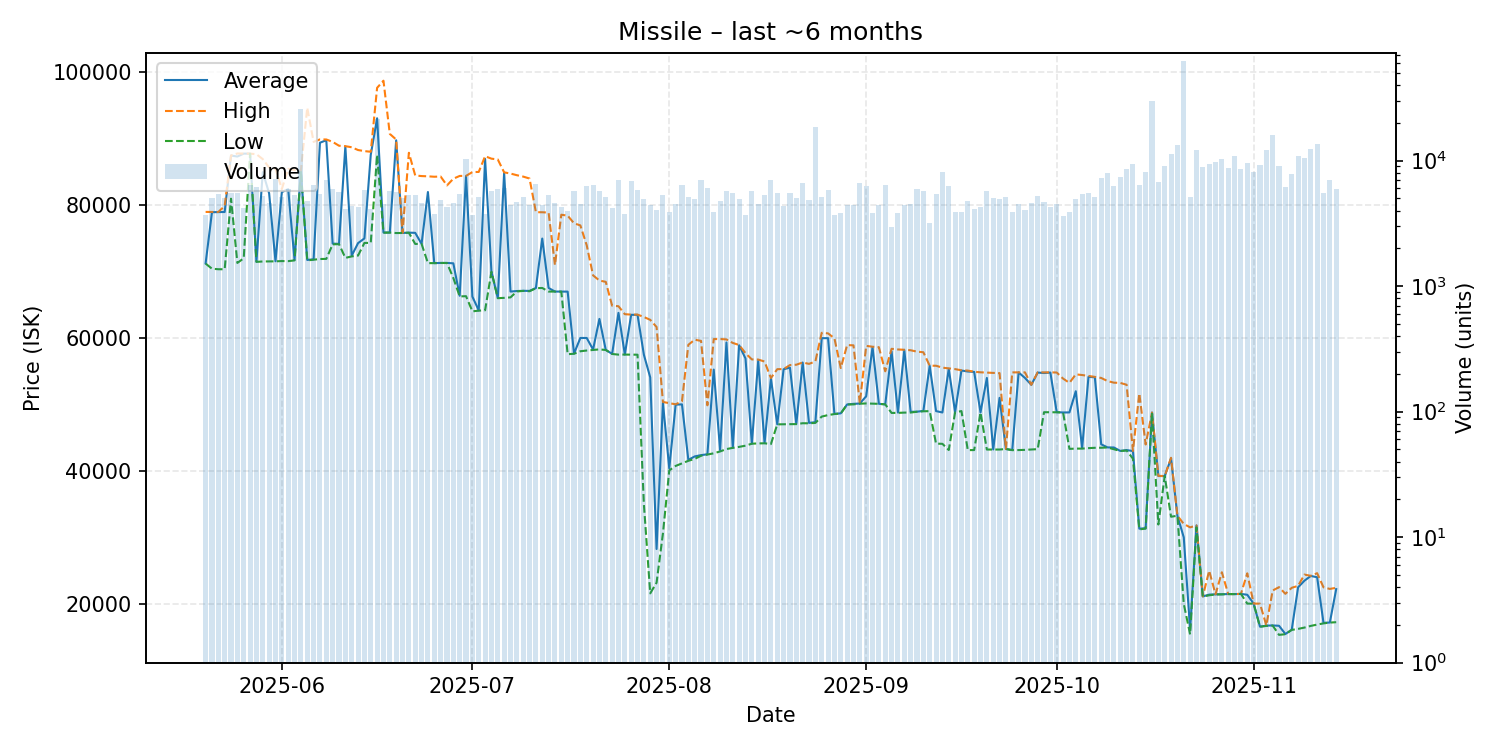

Data behind this chart, as committed beside it:
date, average, highest, lowest, order_count, volume
2025-05-20, 71260, 79000, 71220, 653, 3698
2025-05-21, 78960, 78990, 70450, 701, 5081
2025-05-22, 78970, 78990, 70370, 655, 5416
2025-05-23, 78990, 79900, 70370, 699, 5062
2025-05-24, 87490, 87500, 80990, 757, 5545
2025-05-25, 87340, 87800, 71320, 858, 5490
2025-05-26, 87780, 87790, 72020, 668, 4155
2025-05-27, 87770, 87780, 87760, 702, 6351
2025-05-28, 71510, 87690, 71480, 782, 6150
2025-05-29, 85000, 86950, 71540, 743, 5226
2025-05-30, 81800, 85690, 71550, 772, 4553
2025-05-31, 71570, 85520, 71560, 887, 7124
2025-06-01, 81980, 82450, 71600, 921, 5143
2025-06-02, 82440, 85500, 71590, 873, 5935
2025-06-03, 71770, 85310, 71700, 832, 5359
2025-06-04, 85130, 85190, 85130, 790, 25885
2025-06-05, 71770, 94700, 71700, 740, 4756
2025-06-06, 71860, 89550, 71800, 731, 6391
2025-06-07, 89420, 89920, 71910, 834, 5451
2025-06-08, 89800, 89910, 71930, 884, 7021
2025-06-09, 74230, 89550, 74120, 805, 5932
2025-06-10, 74190, 88970, 74150, 745, 5673
2025-06-11, 88860, 88900, 72080, 679, 4123
2025-06-12, 72410, 88740, 72300, 725, 4381
2025-06-13, 74300, 88320, 72430, 712, 4248
2025-06-14, 75010, 88160, 74330, 846, 5805
2025-06-15, 87600, 88060, 74340, 768, 4108
2025-06-16, 93100, 97690, 87580, 714, 21431
2025-06-17, 75900, 98760, 75870, 686, 4476
2025-06-18, 75900, 90750, 75890, 619, 5727
2025-06-19, 89790, 89900, 75820, 677, 5584
2025-06-20, 75830, 75830, 75830, 645, 5014
2025-06-21, 75880, 87910, 75870, 741, 5318
2025-06-22, 75850, 84490, 74180, 802, 5273
2025-06-23, 74190, 84400, 74190, 675, 4580
2025-06-24, 82000, 84360, 71290, 684, 4420
2025-06-25, 71290, 84300, 71290, 605, 3765
2025-06-26, 71320, 84330, 71310, 665, 4886
2025-06-27, 71320, 82990, 71310, 649, 4284
2025-06-28, 71260, 84000, 69050, 659, 4604
2025-06-29, 66380, 84420, 66280, 760, 5407
2025-06-30, 84400, 84430, 66310, 671, 10289
2025-07-01, 66250, 85000, 64030, 642, 3681
2025-07-02, 64170, 85020, 64130, 661, 5168
2025-07-03, 87000, 87390, 64190, 634, 3755
2025-07-04, 70010, 87020, 70000, 624, 5697
2025-07-05, 66030, 86900, 66010, 717, 5895
2025-07-06, 84900, 84960, 66060, 679, 6068
2025-07-07, 67010, 84780, 66130, 661, 4391
2025-07-08, 67090, 84530, 67020, 665, 4700
2025-07-09, 67120, 84320, 67110, 656, 5165
2025-07-10, 67110, 84030, 67060, 627, 4402
2025-07-11, 67540, 78960, 67510, 618, 6535
2025-07-12, 74990, 78950, 67550, 708, 4405
2025-07-13, 67550, 78900, 67010, 780, 5281
2025-07-14, 67010, 71000, 67010, 626, 4608
2025-07-15, 67010, 78580, 67000, 695, 4294
2025-07-16, 67000, 78440, 57580, 666, 3942
2025-07-17, 57670, 77290, 57640, 626, 5729
2025-07-18, 60020, 76970, 58020, 655, 4542
... 119 more rows
